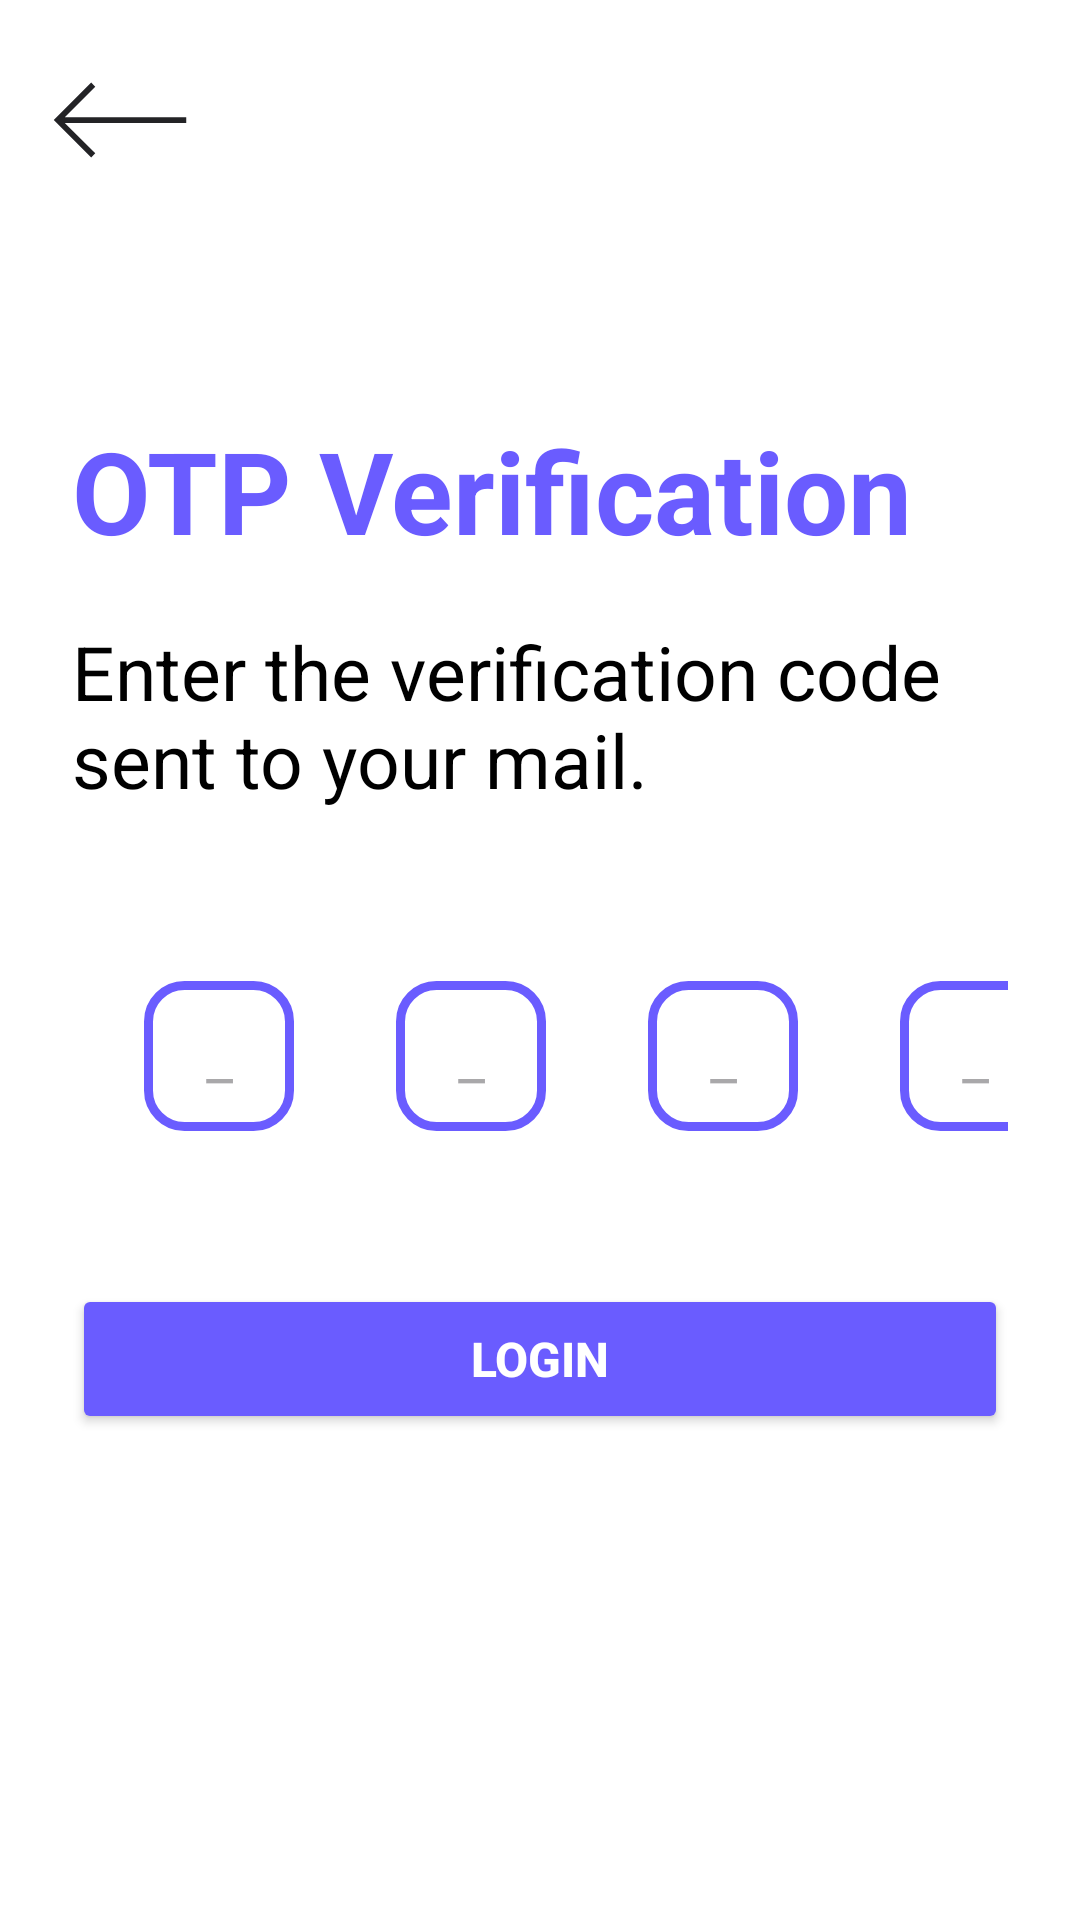

This screen was rendered from an Android layout file. Write that file and the resources it references.
<!-- AndroidManifest.xml: application theme Theme.Intellicite -->
<!-- res/layout/otp.xml -->
<?xml version="1.0" encoding="utf-8"?>
<FrameLayout
    xmlns:android="http://schemas.android.com/apk/res/android"
    android:layout_width="match_parent"
    android:layout_height="match_parent"
    android:background="#FFFFFF">

    <ImageButton
        android:id="@+id/arrowButton"
        android:layout_width="wrap_content"
        android:layout_height="wrap_content"
        android:layout_gravity="start|top"
        android:layout_margin="16dp"
        android:background="@android:color/transparent"
        android:contentDescription="Back"
        android:src="@drawable/register_top_arrow_button" />

    <ScrollView
        android:layout_width="match_parent"
        android:layout_height="791dp"
        android:layout_marginTop="64dp"
        android:padding="24dp">

        <LinearLayout
            android:layout_width="match_parent"
            android:layout_height="wrap_content"
            android:layout_marginTop="50dp"
            android:gravity="center"
            android:orientation="vertical">

            <TextView
                android:layout_width="310dp"
                android:layout_height="61dp"
                android:layout_gravity="start"
                android:layout_marginBottom="8dp"
                android:text="OTP Verification"
                android:textColor="#6A5CFF"
                android:textSize="38sp"
                android:textStyle="bold" />


            <LinearLayout
                android:layout_width="wrap_content"
                android:layout_height="wrap_content"
                android:layout_gravity="start"
                android:orientation="vertical">

                <LinearLayout
                    android:layout_width="wrap_content"
                    android:layout_height="wrap_content"
                    android:orientation="horizontal">

                    <TextView
                        android:layout_width="wrap_content"
                        android:layout_height="wrap_content"
                        android:text="Enter the verification code sent to your mail."
                        android:textColor="#000000"
                        android:textSize="25sp" />
                </LinearLayout>

                <LinearLayout
                    android:layout_width="350dp"
                    android:layout_height="wrap_content"
                    android:orientation="horizontal"
                    android:layout_marginTop="40dp"
                    android:layout_marginBottom="24dp"
                    android:gravity="center">

                    <EditText
                        android:id="@+id/otp_digit_1"
                        android:layout_width="50dp"
                        android:layout_height="50dp"
                        android:hint="_"
                        android:layout_margin="17dp"
                        android:textColor="#000000"
                        android:gravity="center"
                        android:inputType="number"
                        android:maxLength="1"
                        android:textSize="20sp"
                        android:background="@drawable/register_input_field_roundbox" />

                    <EditText
                        android:id="@+id/otp_digit_2"
                        android:layout_width="50dp"
                        android:layout_height="50dp"
                        android:hint="_"
                        android:layout_margin="17dp"
                        android:textColor="#000000"

                        android:gravity="center"
                        android:inputType="number"
                        android:maxLength="1"
                        android:textSize="20sp"
                        android:background="@drawable/register_input_field_roundbox" />

                    <EditText
                        android:id="@+id/otp_digit_3"
                        android:layout_width="50dp"
                        android:layout_height="50dp"
                        android:hint="_"
                        android:layout_margin="17dp"
                        android:gravity="center"
                        android:textColor="#000000"

                        android:inputType="number"
                        android:maxLength="1"
                        android:textSize="20sp"
                        android:background="@drawable/register_input_field_roundbox" />

                    <EditText
                        android:id="@+id/otp_digit_4"
                        android:layout_width="50dp"
                        android:layout_height="50dp"
                        android:hint="_"
                        android:layout_margin="17dp"
                        android:gravity="center"
                        android:textColor="#000000"

                        android:inputType="number"
                        android:maxLength="1"
                        android:textSize="20sp"
                        android:background="@drawable/register_input_field_roundbox" />
                </LinearLayout>



            </LinearLayout>

            <Button
                android:id="@+id/registerButton"
                android:layout_width="match_parent"
                android:layout_height="50dp"
                android:layout_marginTop="10dp"
                android:text="Login"
                android:textColor="#FFFFFF"
                android:textSize="16sp"
                android:backgroundTint="#6A5CFF"
                android:textStyle="bold" />
        </LinearLayout>
    </ScrollView>
</FrameLayout>
<!-- resources referenced by this layout -->
<resources>
  <!-- drawable register_input_field_roundbox (drawable) -->
  <?xml version="1.0" encoding="utf-8"?>
  <shape xmlns:android="http://schemas.android.com/apk/res/android">
      
      <solid android:color="@android:color/transparent" />
  
      
      <stroke
          android:width="3dp"
          android:color="#6A5CFF"/>
  
      <corners android:radius="12dp" />
  </shape>
  <!-- drawable register_top_arrow_button (drawable) -->
  <?xml version="1.0" encoding="utf-8"?>
  <vector xmlns:android="http://schemas.android.com/apk/res/android"
      android:width="48dp"
      android:height="48dp"
      android:viewportWidth="25"
      android:viewportHeight="25">
  
      <path
          android:fillColor="#232326"
          android:pathData="M24 12.001H2.914l5.294-5.295-.707-.707L1 12.501l6.5 6.5.707-.707-5.293-5.293H24v-1z"
          android:name="Left" />
  </vector>
  <style name="Theme.Intellicite" parent="Base.Theme.Intellicite" />
  <style name="Base.Theme.Intellicite" parent="Theme.Material3.DayNight.NoActionBar">
          
          
      </style>
</resources>
